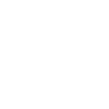
t = 0.00 s
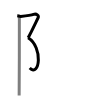
t = 2.50 s
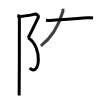
t = 4.75 s
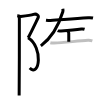
t = 7.25 s
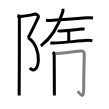
t = 9.50 s
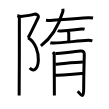
t = 12.00 s

The animated SVG that drew these frames (rendered in a browser with its animation timeline set to each time). Animation: 12 SMIL elements (animate=12); one cycle of 12.00 s.

<svg width="109px" height="109px" viewBox="0 0 px 109px" xmlns="http://www.w3.org/2000/svg" xmlns:xlink="http://www.w3.org/1999/xlink" xml:space="preserve" version="1.1"  baseProfile="full">
<path d="M17.25,15.75c0.98,0.08,2.49,0.74,3.5,0.65c6.75-0.65,10.4-1.05,12.81-1.96c2.86-1.08,5.73,1.08,4.46,3.59c-1.27,2.51-7.68,16.21-9.91,19.8" style="fill:none;stroke:black;stroke-width:3;opacity:0">
  <animate attributeType="CSS" attributeName="opacity" from="0" to="1" begin="0s" dur="1s" repeatCount="Indefinite" fill="freeze" />
</path>
<path d="M28.11,37.83C43.5,47.5,39.5,77.75,29.7,68.05" style="fill:none;stroke:black;stroke-width:3;opacity:0">
  <animate attributeType="CSS" attributeName="opacity" from="0" to="1" begin="1s" dur="1s" repeatCount="Indefinite" fill="freeze" />
</path>
<path d="M18.99,16.14c0,0.83,0.37,0.86,0.37,3c0,5.11,0,69.63-0.21,76.36" style="fill:none;stroke:black;stroke-width:3;opacity:0">
  <animate attributeType="CSS" attributeName="opacity" from="0" to="1" begin="2s" dur="1s" repeatCount="Indefinite" fill="freeze" />
</path>
<path d="M45.98,20.28c1.51,0.19,3.02,0.4,4.37,0.3c11.87-0.84,23.02-1.9,37.8-2.8c2.07-0.13,3.16-0.13,4.86,0.26" style="fill:none;stroke:black;stroke-width:3;opacity:0">
  <animate attributeType="CSS" attributeName="opacity" from="0" to="1" begin="3s" dur="1s" repeatCount="Indefinite" fill="freeze" />
</path>
<path d="M62.84,8.75c0.14,0.75,0.23,2.12-0.02,2.96c-4.37,14.46-11.37,26.06-21.95,34.13" style="fill:none;stroke:black;stroke-width:3;opacity:0">
  <animate attributeType="CSS" attributeName="opacity" from="0" to="1" begin="4s" dur="1s" repeatCount="Indefinite" fill="freeze" />
</path>
<path d="M57.64,30.73c0.5,0.24,2.87,0.28,3.38,0.24c3.77-0.29,14.76-1.23,20.33-1.97c0.77-0.1,2.58,0.05,3.22,0.25" style="fill:none;stroke:black;stroke-width:3;opacity:0">
  <animate attributeType="CSS" attributeName="opacity" from="0" to="1" begin="5s" dur="1s" repeatCount="Indefinite" fill="freeze" />
</path>
<path d="M67.35,30.68c1.03,0.72,1.4,1.73,1.4,2.31c0,2.76,0.03,5.76,0.03,8.65" style="fill:none;stroke:black;stroke-width:3;opacity:0">
  <animate attributeType="CSS" attributeName="opacity" from="0" to="1" begin="6s" dur="1s" repeatCount="Indefinite" fill="freeze" />
</path>
<path d="M50.33,42.71c0.67,0.18,2.71,0.31,3.85,0.29c9.71-0.15,23.82-2.25,33.99-2.67c1.83-0.07,3.3,0.3,4.21,0.59" style="fill:none;stroke:black;stroke-width:3;opacity:0">
  <animate attributeType="CSS" attributeName="opacity" from="0" to="1" begin="7s" dur="1s" repeatCount="Indefinite" fill="freeze" />
</path>
<path d="M53.03,52.08c0.58,0.66,1.15,2.29,1.15,2.97c0,3.95,0.27,39.06,0.19,40.49" style="fill:none;stroke:black;stroke-width:3;opacity:0">
  <animate attributeType="CSS" attributeName="opacity" from="0" to="1" begin="8s" dur="1s" repeatCount="Indefinite" fill="freeze" />
</path>
<path d="M55.33,53.46c2.3-0.05,23.39-2.3,25.11-2.4c3.07-0.18,3.83,0.93,3.83,3.2c0,3.23-0.58,21.88-0.58,34.79c0,11.44-3.45,4.69-6.02,2.14" style="fill:none;stroke:black;stroke-width:3;opacity:0">
  <animate attributeType="CSS" attributeName="opacity" from="0" to="1" begin="9s" dur="1s" repeatCount="Indefinite" fill="freeze" />
</path>
<path d="M55.33,64.24c7.86-0.6,20.7-1.96,27.6-2.12" style="fill:none;stroke:black;stroke-width:3;opacity:0">
  <animate attributeType="CSS" attributeName="opacity" from="0" to="1" begin="10s" dur="1s" repeatCount="Indefinite" fill="freeze" />
</path>
<path d="M54.41,75.36c6.13-0.2,20.34-1.36,29.14-2.03" style="fill:none;stroke:black;stroke-width:3;opacity:0">
  <animate attributeType="CSS" attributeName="opacity" from="0" to="1" begin="11s" dur="1s" repeatCount="Indefinite" fill="freeze" />
</path>
</svg>
